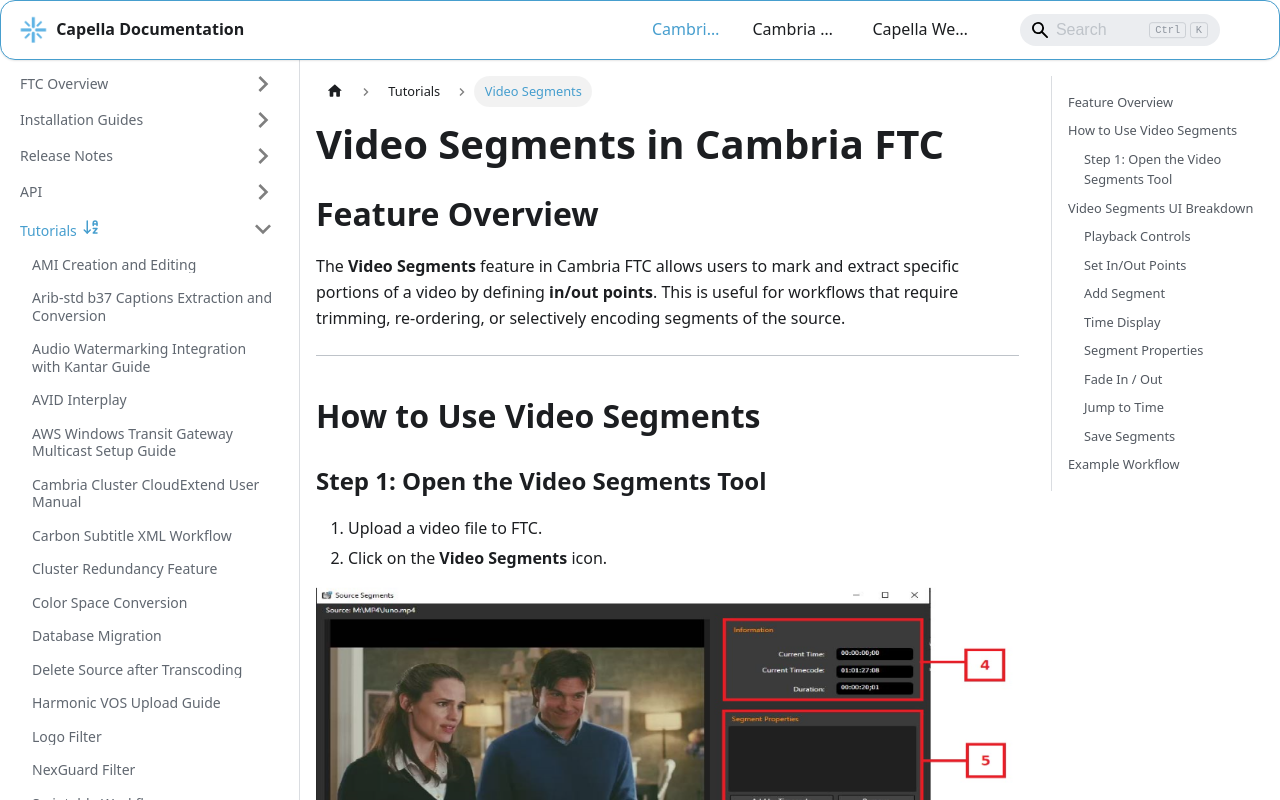

repository: CapellaSystems/documents.capellasystems.net · page: docs/cambria-ftc/tutorials/video-segments/index.html · generator: docusaurus

---
id: video-segments
title: Video Segments
---

# Video Segments in Cambria FTC

## Feature Overview

The **Video Segments** feature in Cambria FTC allows users to mark and extract specific portions of a video by defining **in/out points**. This is useful for workflows that require trimming, re-ordering, or selectively encoding segments of the source.

---

## How to Use Video Segments

### Step 1: Open the Video Segments Tool

1. Upload a video file to FTC.  
2. Click on the **Video Segments** icon.

![Screenshot](01_video_segments_icon.png)

---

## Video Segments UI Breakdown


![Screenshot](02_playback_controls.png)


### Playback Controls

These buttons control the playback or navigation of the source video.  
You may scrub through the source or use the buttons.

From left to right:

- **Go to Beginning**  
- **Go to Previous Frame**  
- **Pause / Play**  
- **Go to Next Frame**  
- **Go to End**

---

### Set In/Out Points

This section allows you to set **in** and **out** points for your segment.

- Click **In** to mark the starting point of the segment  
- Click **Out** to mark the ending point

> An **out point cannot be before an in point**. If this occurs, an error will be shown.

---

### Add Segment

After setting the in and out points:

- Click **Add Segment**
- The segment will appear in the **Segment Properties** box

 You may also add segments by timecode or remove segments.
 
 ---
 
 ### Time Display

This panel shows:

- **Current time**
- **Current timecode**
- **Total duration** of the source

---

### Segment Properties

All added segments will appear here. You can:

- Add segments manually by timecode  
- Select and **remove** segments  
- Select and **modify** in/out points

 
![Screenshot](03_in_out_controls.png)

---

### Fade In / Out

If you need to fade in or out within the segment:

1. Select in and out points  
2. Specify fade in and fade out durations  
3. Click **Add Segment**

---

### Jump to Time

Instead of scrolling, you can jump to a specific time or timecode manually.

---

### Save Segments

Once you’ve finished adding and adjusting segments:

- Click **OK** to save the segments

---

## Example Workflow

1. Scrub or use playback buttons to reach the **in point**, then click **In**
2. Scrub or use playback buttons to reach the **out point**, then click **Out**
3. Add **fade in/out** if needed
4. Click **Add Segment**  
   → The segment appears in Segment Properties
5. Click on a segment to change its in or out point
6. Click **Modify Segment** to apply changes
7. Click **OK** to save all segments
